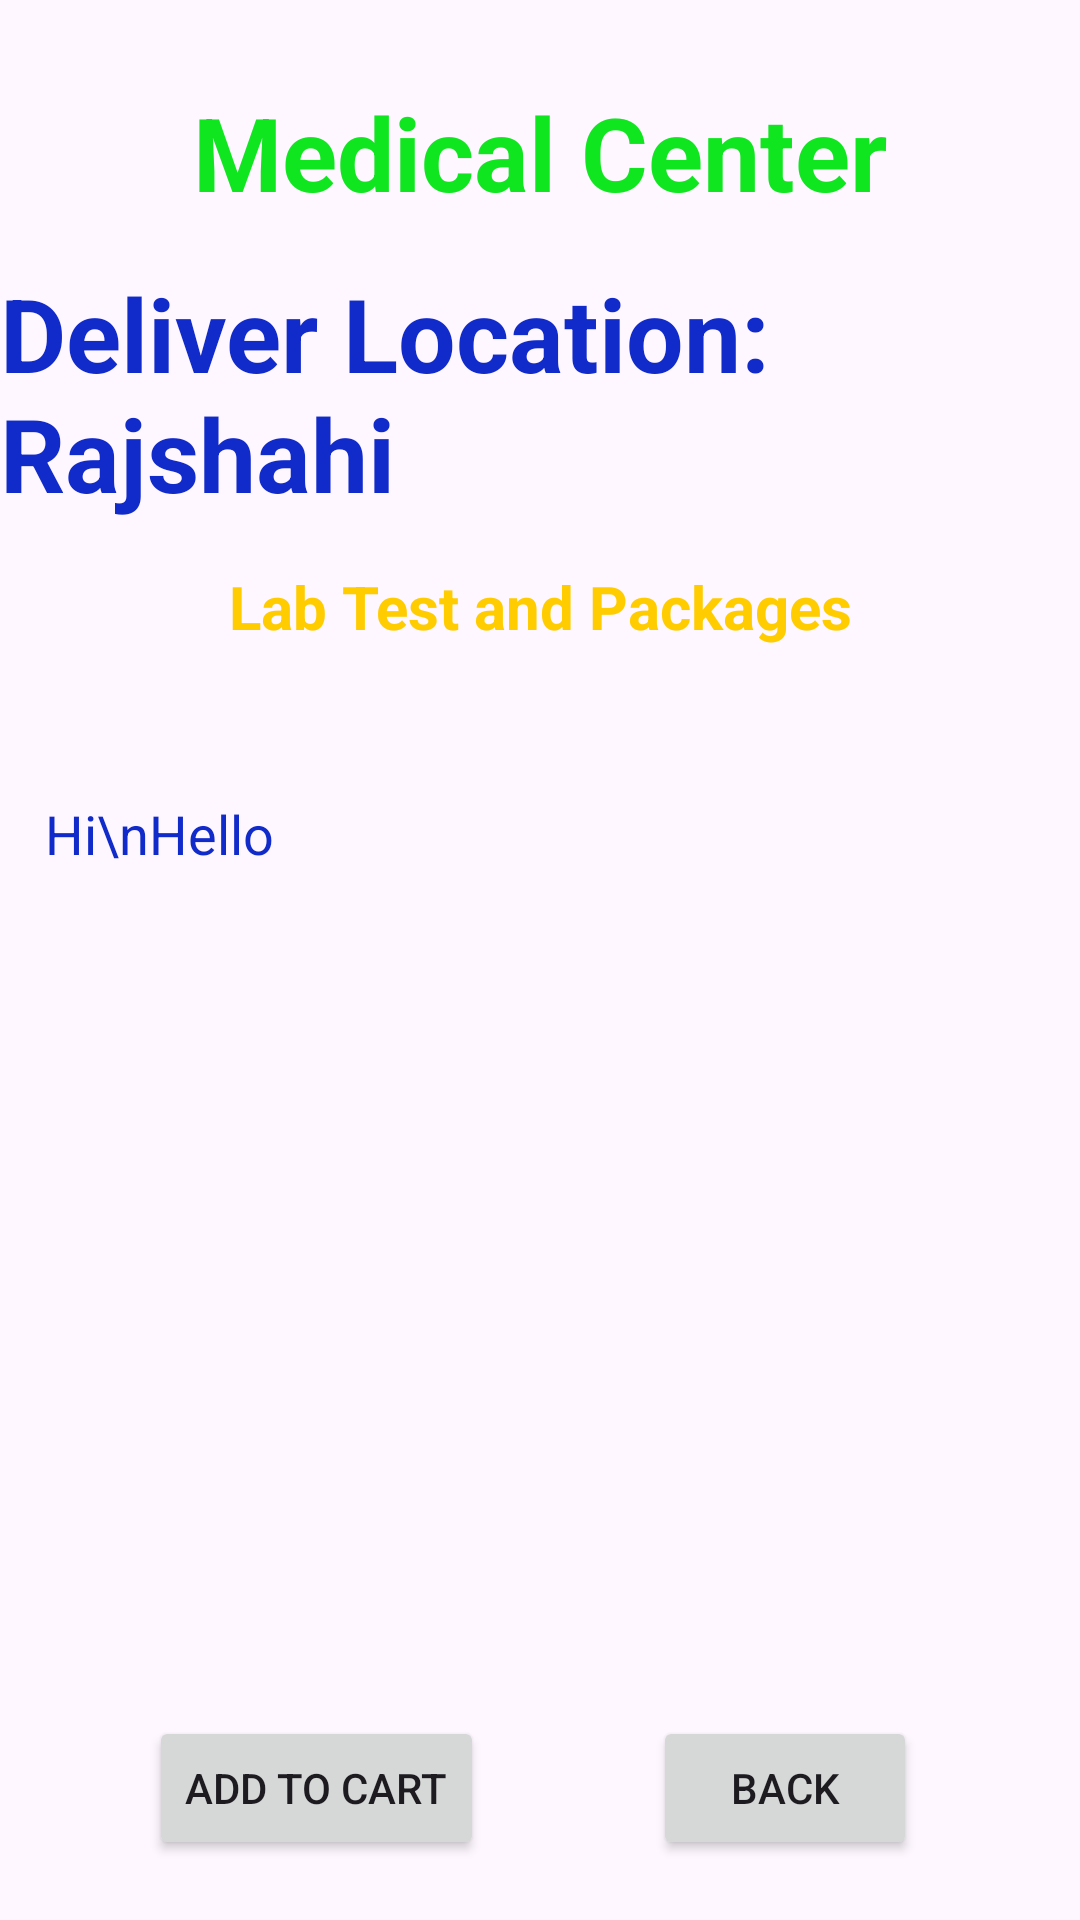

The Android layout XML behind this screen, and the referenced resources:
<!-- AndroidManifest.xml: application theme Theme.Medical_center -->
<!-- res/layout/activity_lab_test_details.xml -->
<?xml version="1.0" encoding="utf-8"?>
<androidx.constraintlayout.widget.ConstraintLayout xmlns:android="http://schemas.android.com/apk/res/android"
    xmlns:app="http://schemas.android.com/apk/res-auto"
    xmlns:tools="http://schemas.android.com/tools"
    android:layout_width="match_parent"
    android:layout_height="match_parent"
    tools:context=".LabTestDetailsActivity">

    <TextView
        android:id="@+id/textViewLDName"
        android:layout_width="wrap_content"
        android:layout_height="wrap_content"
        android:layout_marginTop="28dp"
        android:text="Medical Center"
        android:textColor="#10E620"
        android:textSize="34sp"
        android:textStyle="bold"
        app:layout_constraintBaseline_toBottomOf="parent"
        app:layout_constraintEnd_toEndOf="parent"
        app:layout_constraintHorizontal_bias="0.5"
        app:layout_constraintStart_toStartOf="parent"
        app:layout_constraintTop_toTopOf="parent" />

    <TextView
        android:id="@+id/textViewLDTitle"
        android:layout_width="wrap_content"
        android:layout_height="wrap_content"
        android:layout_marginTop="15dp"
        android:text="Deliver Location: Rajshahi"
        android:textColor="#112ACA"
        android:textSize="34sp"
        android:textStyle="bold"
        app:layout_constraintEnd_toEndOf="parent"
        app:layout_constraintHorizontal_bias="0.5"
        app:layout_constraintStart_toStartOf="parent"
        app:layout_constraintTop_toBottomOf="@+id/textViewLDName" />

    <TextView
        android:id="@+id/textViewLDPackageName"
        android:layout_width="wrap_content"
        android:layout_height="wrap_content"
        android:layout_marginTop="15dp"
        android:text="Lab Test and Packages"
        android:textColor="#FFCC00"
        android:textSize="20dp"
        android:textStyle="bold"
        app:layout_constraintEnd_toEndOf="parent"
        app:layout_constraintHorizontal_bias="0.5"
        app:layout_constraintStart_toStartOf="parent"
        app:layout_constraintTop_toBottomOf="@+id/textViewLDTitle" />

    <EditText
        android:id="@+id/editTextLDTextMultiline"
        android:layout_width="350dp"
        android:layout_height="400dp"
        android:layout_marginTop="40dp"
        android:editable="false"
        android:ems="10"
        android:gravity="start|top"
        android:inputType="textMultiLine"
        android:padding="10dp"
        android:text="Hi\nHello"
        android:textColor="#112ACA"
        app:layout_constraintEnd_toEndOf="parent"
        app:layout_constraintHorizontal_bias="0.5"
        app:layout_constraintStart_toStartOf="parent"
        app:layout_constraintTop_toBottomOf="@+id/textViewLDPackageName"
        tools:ignore="MissingConstraints" />

    <TextView
        android:id="@+id/textViewLDTotalCost"
        android:layout_width="wrap_content"
        android:layout_height="wrap_content"
        android:layout_marginTop="20dp"
        android:text="TextView"
        android:textColor="#000000"
        android:textSize="30sp"
        app:layout_constraintEnd_toEndOf="parent"
        app:layout_constraintHorizontal_bias="0.5"
        app:layout_constraintStart_toStartOf="parent"
        app:layout_constraintTop_toBottomOf="@+id/editTextLDTextMultiline" />

    <Button
        android:id="@+id/buttonLDBack"
        android:layout_width="wrap_content"
        android:layout_height="wrap_content"
        android:layout_marginBottom="20dp"
        android:text="BACK"
        app:layout_constraintBaseline_toBottomOf="parent"
        app:layout_constraintBottom_toBottomOf="parent"
        app:layout_constraintEnd_toEndOf="parent"
        app:layout_constraintHorizontal_bias="0.80"
        app:layout_constraintStart_toStartOf="parent" />

    <Button
        android:id="@+id/buttonLDAddToCart"
        android:layout_width="wrap_content"
        android:layout_height="wrap_content"
        android:layout_marginBottom="20dp"
        android:text="ADD TO CART"
        app:layout_constraintBaseline_toBottomOf="parent"
        app:layout_constraintBottom_toBottomOf="parent"
        app:layout_constraintEnd_toEndOf="parent"
        app:layout_constraintHorizontal_bias="0.20"
        app:layout_constraintStart_toStartOf="parent" />

</androidx.constraintlayout.widget.ConstraintLayout>
<!-- resources referenced by this layout -->
<resources>
  <style name="Theme.Medical_center" parent="Base.Theme.Medical_center" />
  <style name="Base.Theme.Medical_center" parent="Theme.Material3.DayNight.NoActionBar">
          
          
      </style>
</resources>
